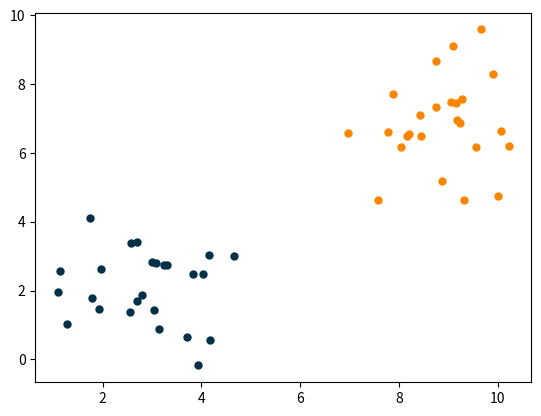

The script that saved this image:
import numpy as np
import matplotlib.pyplot as plt
import time

# To do:
# Passo 0: Inicializar o vector de peso e o enviesamento com zeros (ou pequenos valores aleatórios).
# Passo 1: Calcular uma combinação linear das características e pesos de entrada.
# Passo 2: Aplicar a função sigmoide, que retorna valores binários
# Passo 3: Calcular actualizações de peso usando as regras do perceptron.
# Passo 4: Actualizar os pesos e o enviesamento.


# Dataset
# Gerar cluster aleatório normalmente distribuido  
def sample_generator():
    dados = {}
    dados["x1"] = np.random.normal(loc=3.0, size=25)
    dados["y1"] = np.random.normal(loc=2.0, size=25)
    dados["x2"] = np.random.normal(loc=9.0, size=25)
    dados["y2"] = np.random.normal(loc=7.0, size=25)
    return dados

dados = sample_generator()

# visualizar dados
plt.scatter(dados["x1"],dados["y1"],color='#023047', marker="o",s=25)
plt.scatter(dados["x2"],dados["y2"],color='#fb8500', marker="o",s=25)
plt.show()